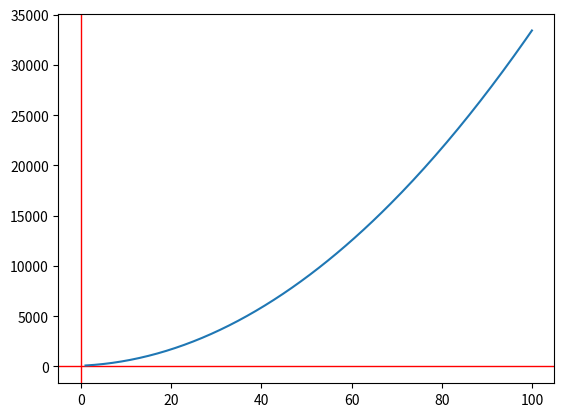

Generate this figure with matplotlib: (Note: this script raises an exception after producing the figure.)
import numpy as np
from matplotlib.pyplot import *

def polinear( x ):
	m = np.ones((x.shape[0] , x.shape[0]))
	
	for i in range( x.shape[0]):
		for j in range( x.shape[0]):
			m[i][j] = x[i] ** (x.shape[0] - j - 1)
			
	return m
def calcula( c , x):
	soma = 0
	for i in range( c.shape[0]):
		soma+= c[i] * x ** (c.shape[0] - i - 1)

	return soma

x = np.array([ 3 , 13 , 17])
y = np.array( [161.85 , 850.85 , 1302.85])

#plot(x , y)
#show()

m = np.zeros((x.shape[0] , x.shape[0]))

m = polinear( x )

#print( m )

c = np.linalg.solve( m , y)

print( c)

xteste = np.linspace(1 , 100 , 200)
yteste = calcula(c , xteste)
axvline( linewidth=1, color='r')
axhline( linewidth=1, color='r')
#axis('auto')

plot(xteste , yteste)

show()

# print( xteste )
# print( yteste )

while 1:
	x = int(input())

	result = calcula( c , x)
	print( result )